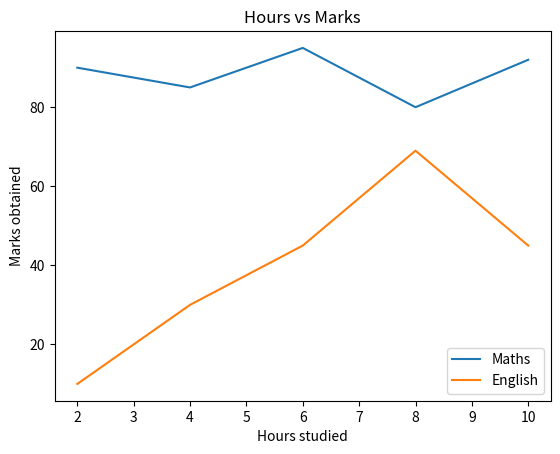

This chart was generated by the following Python code:
#matplotlib which is used for visualization.
# visualization is done using matplotlib library.
# it is used in story telling or when we are prsenting something to a manger etc..

import matplotlib.pyplot as plt

# if we need to plot simple graph
# eg:Hours vs Marks
 # Hours:2,4,6,8,10
 # Marks:90,85,95,80,92


# hours=[2,4,6,8,10]
# marks=[90,85,95,80,92]

# plt.scatter(hours,marks)
# plt.xlabel("Hours studied")
# plt.ylabel("Marks obtained")
# plt.title("Hours vs Marks")
# plt.show()

# if we have 2 sets of data
hours=[2,4,6,8,10]
M_marks=[90,85,95,80,92]
E_marks=[10,30,45,69,45]


# plt.scatter(hours,M_marks) #FOR SCATTER
# plt.scatter(hours,E_marks)

# plt.bar(hours,M_marks) # FOR BAR CHART
# plt.bar(hours,E_marks)

plt.plot(hours,M_marks) # FOR LINE CHART
plt.plot(hours,E_marks)

plt.xlabel("Hours studied")
plt.ylabel("Marks obtained")
plt.title("Hours vs Marks")
plt.legend(["Maths","English"])
plt.show()



# we can also make different graphs like bar graph, pie chart etc..